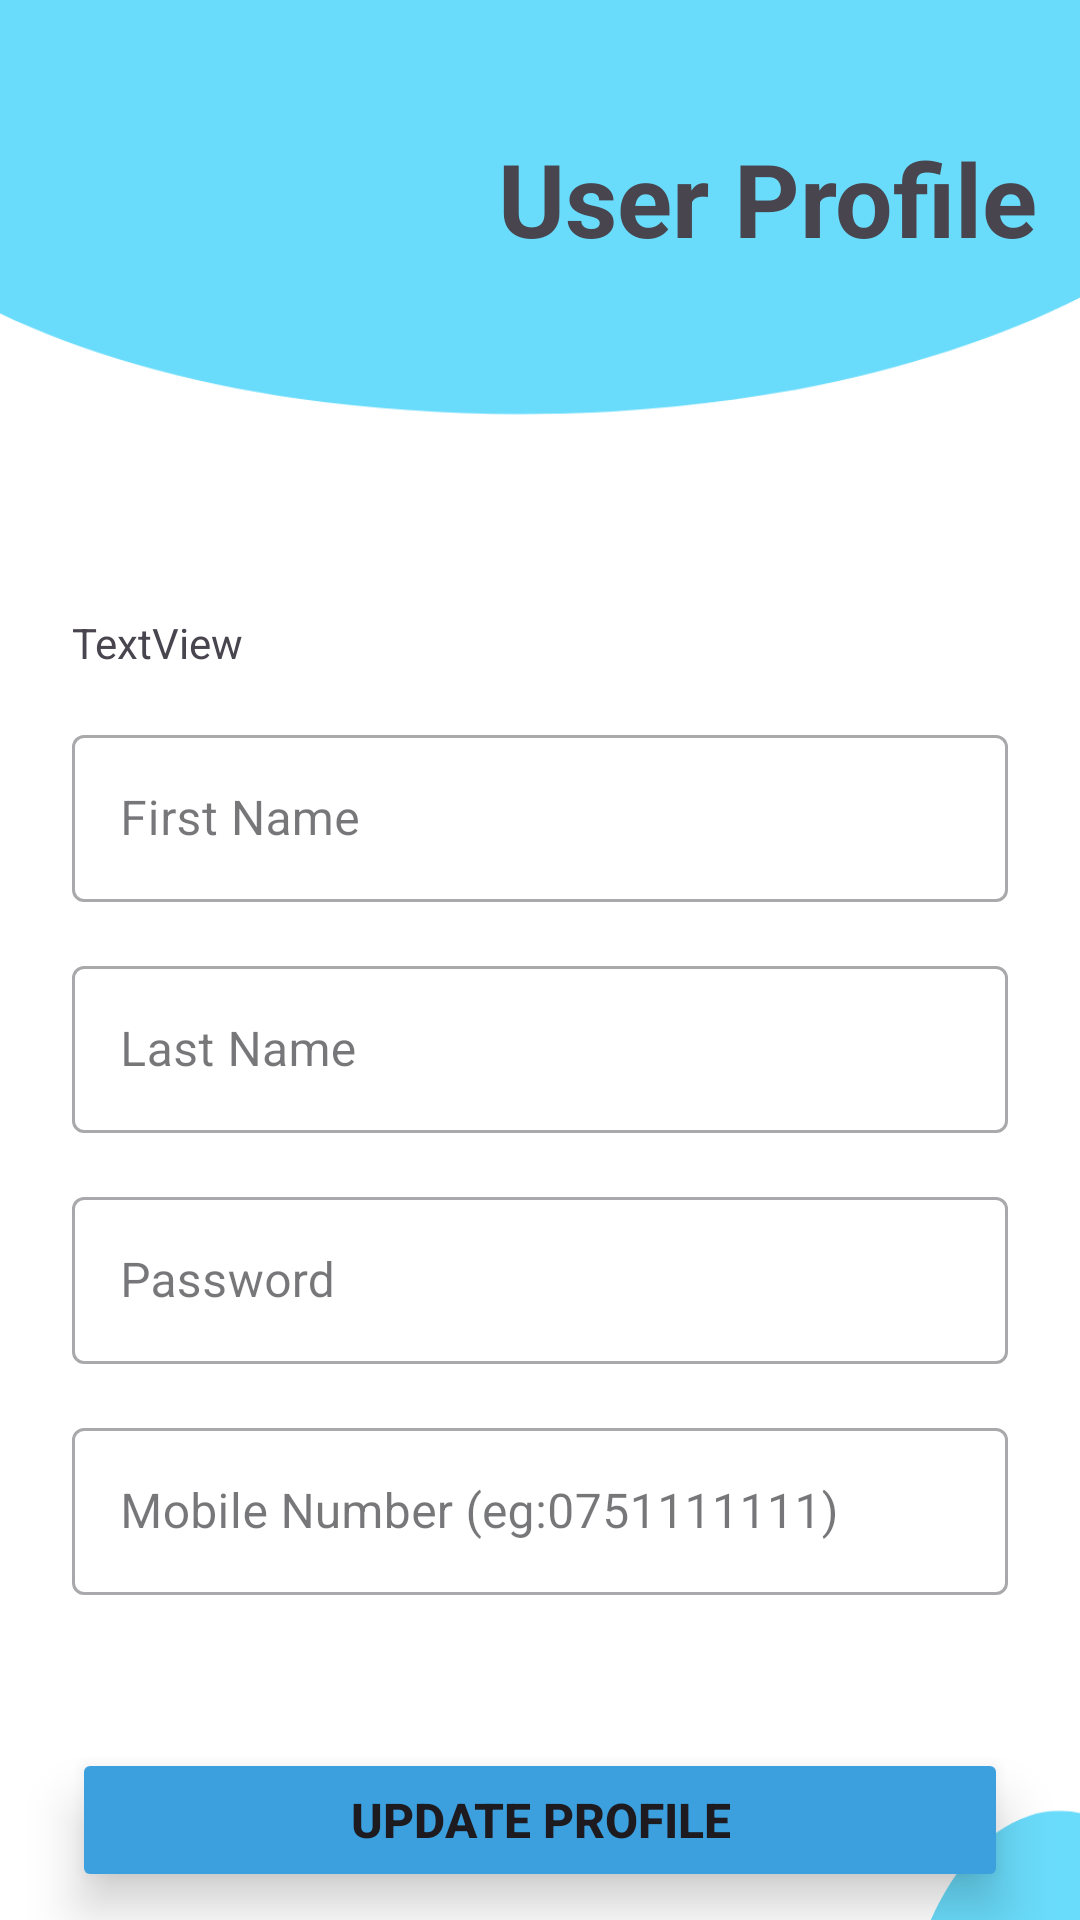

Write the Android layout XML for this screen, with the resource values it uses.
<!-- AndroidManifest.xml: application theme Theme.MediConnect01 -->
<!-- res/layout/activity_patients_profile.xml -->
<?xml version="1.0" encoding="utf-8"?>
<ScrollView xmlns:android="http://schemas.android.com/apk/res/android"
    xmlns:app="http://schemas.android.com/apk/res-auto"
    xmlns:tools="http://schemas.android.com/tools"
    android:layout_width="match_parent"
    android:layout_height="match_parent"
    android:background="@drawable/loginback"
    android:scrollbarSize="0dp"
    app:layout_constraintBottom_toBottomOf="parent"
    app:layout_constraintEnd_toEndOf="parent"
    app:layout_constraintStart_toStartOf="parent"
    app:layout_constraintTop_toTopOf="parent">

    <androidx.constraintlayout.widget.ConstraintLayout
        android:id="@+id/main"
        android:layout_width="match_parent"
        android:layout_height="match_parent"
        android:background="@drawable/loginback"
        android:backgroundTint="@color/Doctors_Button"
        android:backgroundTintMode="screen"
        tools:context=".PatientsProfile">

        <View
            android:id="@+id/view5"
            android:layout_width="0dp"
            android:layout_height="0dp"
            android:backgroundTintMode="screen"
            android:translationZ="5dp"
            app:layout_constraintBottom_toBottomOf="parent"
            app:layout_constraintEnd_toEndOf="parent"
            app:layout_constraintHorizontal_bias="1.0"
            app:layout_constraintStart_toStartOf="parent"
            app:layout_constraintTop_toTopOf="parent"
            app:layout_constraintVertical_bias="0.0" />

        <Button
            android:id="@+id/button9"
            android:layout_width="0dp"
            android:layout_height="wrap_content"
            android:layout_marginStart="24dp"
            android:layout_marginTop="40dp"
            android:layout_marginEnd="24dp"
            android:layout_marginBottom="32dp"
            android:backgroundTint="@color/Doctors_Button"
            android:text="@string/text37"
            android:textSize="16sp"
            android:textStyle="bold"
            android:translationZ="8dp"
            app:layout_constraintBottom_toBottomOf="@+id/view5"
            app:layout_constraintEnd_toEndOf="parent"
            app:layout_constraintStart_toStartOf="parent"
            app:layout_constraintTop_toBottomOf="@+id/filledTextField5" />

        <com.google.android.material.textfield.TextInputLayout
            android:id="@+id/filledTextField2"

            style="@style/Widget.MaterialComponents.TextInputLayout.OutlinedBox"

            android:layout_width="0dp"
            android:layout_height="wrap_content"
            android:layout_marginTop="16dp"
            android:hint="@string/text7"
            android:translationZ="6dp"
            app:layout_constraintEnd_toEndOf="@+id/textView71"
            app:layout_constraintStart_toStartOf="@+id/textView71"
            app:layout_constraintTop_toBottomOf="@+id/textView71">

            
            <com.google.android.material.textfield.TextInputEditText
                android:id="@+id/edit_text2"
                android:layout_width="match_parent"
                android:layout_height="wrap_content"
                android:baselineAligned="false"
                android:inputType="text|textPersonName"
                android:singleLine="true"
                android:textColorHint="#546E7A" />

        </com.google.android.material.textfield.TextInputLayout>

        <com.google.android.material.textfield.TextInputLayout
            android:id="@+id/filledTextField3"

            style="@style/Widget.MaterialComponents.TextInputLayout.OutlinedBox"

            android:layout_width="0dp"
            android:layout_height="wrap_content"
            android:layout_marginTop="16dp"
            android:hint="@string/text8"
            android:translationZ="6dp"
            app:layout_constraintEnd_toEndOf="@+id/filledTextField2"
            app:layout_constraintStart_toStartOf="@+id/filledTextField2"
            app:layout_constraintTop_toBottomOf="@+id/filledTextField2">

            
            <com.google.android.material.textfield.TextInputEditText
                android:id="@+id/edit_text3"
                android:layout_width="match_parent"
                android:layout_height="wrap_content"
                android:baselineAligned="false"
                android:inputType="text|textWebEmailAddress"
                android:singleLine="true"
                android:textColorHint="#546E7A" />

        </com.google.android.material.textfield.TextInputLayout>

        <com.google.android.material.textfield.TextInputLayout
            android:id="@+id/filledTextField4"

            style="@style/Widget.MaterialComponents.TextInputLayout.OutlinedBox"

            android:layout_width="0dp"
            android:layout_height="wrap_content"
            android:layout_marginTop="16dp"
            android:hint="@string/text10"
            android:translationZ="6dp"
            app:layout_constraintEnd_toEndOf="@+id/filledTextField3"
            app:layout_constraintStart_toStartOf="@+id/filledTextField3"
            app:layout_constraintTop_toBottomOf="@+id/filledTextField3">

            
            <com.google.android.material.textfield.TextInputEditText
                android:id="@+id/edit_text4"
                android:layout_width="match_parent"
                android:layout_height="wrap_content"
                android:baselineAligned="false"
                android:inputType="text|textWebEmailAddress"
                android:singleLine="true"
                android:textColorHint="#546E7A" />

        </com.google.android.material.textfield.TextInputLayout>

        <com.google.android.material.textfield.TextInputLayout
            android:id="@+id/filledTextField5"

            style="@style/Widget.MaterialComponents.TextInputLayout.OutlinedBox"

            android:layout_width="0dp"
            android:layout_height="wrap_content"
            android:layout_marginTop="16dp"
            android:hint="@string/text21"
            android:translationZ="6dp"
            app:layout_constraintEnd_toEndOf="@+id/filledTextField4"
            app:layout_constraintStart_toStartOf="@+id/filledTextField4"
            app:layout_constraintTop_toBottomOf="@+id/filledTextField4">

            
            <com.google.android.material.textfield.TextInputEditText
                android:id="@+id/edit_text5"
                android:layout_width="match_parent"
                android:layout_height="wrap_content"
                android:baselineAligned="false"
                android:inputType="text|textWebEmailAddress"
                android:singleLine="true"
                android:textColorHint="#546E7A" />

        </com.google.android.material.textfield.TextInputLayout>

        <TextView
            android:id="@+id/textView39"
            android:layout_width="wrap_content"
            android:layout_height="wrap_content"
            android:layout_marginStart="16dp"
            android:text="@string/text36"
            android:textSize="34sp"
            android:textStyle="bold"
            android:translationZ="6dp"
            app:layout_constraintBottom_toBottomOf="@+id/imageView18"
            app:layout_constraintStart_toEndOf="@+id/imageView18"
            app:layout_constraintTop_toTopOf="@+id/imageView18" />

        <ImageView
            android:id="@+id/imageView18"
            android:layout_width="100dp"
            android:layout_height="100dp"
            android:layout_marginStart="50dp"
            android:layout_marginTop="16dp"
            android:translationZ="6dp"
            app:layout_constraintStart_toStartOf="parent"
            app:layout_constraintTop_toTopOf="parent"
            app:srcCompat="@drawable/patientsregistrationlogo2" />

        <TextView
            android:id="@+id/textView69"
            android:layout_width="wrap_content"
            android:layout_height="wrap_content"
            android:layout_marginTop="16dp"
            android:text="Log Out"
            android:textColor="@color/Doctors_Button"
            android:textSize="20sp"
            android:textStyle="bold"
            app:layout_constraintEnd_toEndOf="@+id/button9"
            app:layout_constraintStart_toStartOf="@+id/button9"
            app:layout_constraintTop_toBottomOf="@+id/button9" />

        <TextView
            android:id="@+id/textView71"
            android:layout_width="0dp"
            android:layout_height="wrap_content"
            android:layout_marginStart="24dp"
            android:layout_marginTop="116dp"
            android:layout_marginEnd="24dp"
            android:text="TextView"
            app:layout_constraintEnd_toEndOf="parent"
            app:layout_constraintStart_toStartOf="parent"
            app:layout_constraintTop_toBottomOf="@+id/textView39" />


    </androidx.constraintlayout.widget.ConstraintLayout>
</ScrollView>
<!-- resources referenced by this layout -->
<resources>
  <color name="Doctors_Button">#3CA0DF</color>
  <!-- drawable loginback: png bitmap (drawable, 20376 bytes) -->
  <string name="text10">Password</string>
  <string name="text21">Mobile Number (eg:0751111111)</string>
  <string name="text36">User Profile</string>
  <string name="text37">Update Profile</string>
  <string name="text7">First Name</string>
  <string name="text8">Last Name</string>
  <style name="Theme.MediConnect01" parent="Base.Theme.MediConnect01" />
  <style name="Base.Theme.MediConnect01" parent="Theme.Material3.DayNight.NoActionBar">
          
          <item name="android:windowSplashScreenAnimatedIcon">@drawable/spalsh2</item>
          <item name="android:windowSplashScreenBackground">#FFFFFF</item>
      </style>
  <!-- drawable spalsh2: png bitmap (drawable, 147973 bytes) -->
</resources>
